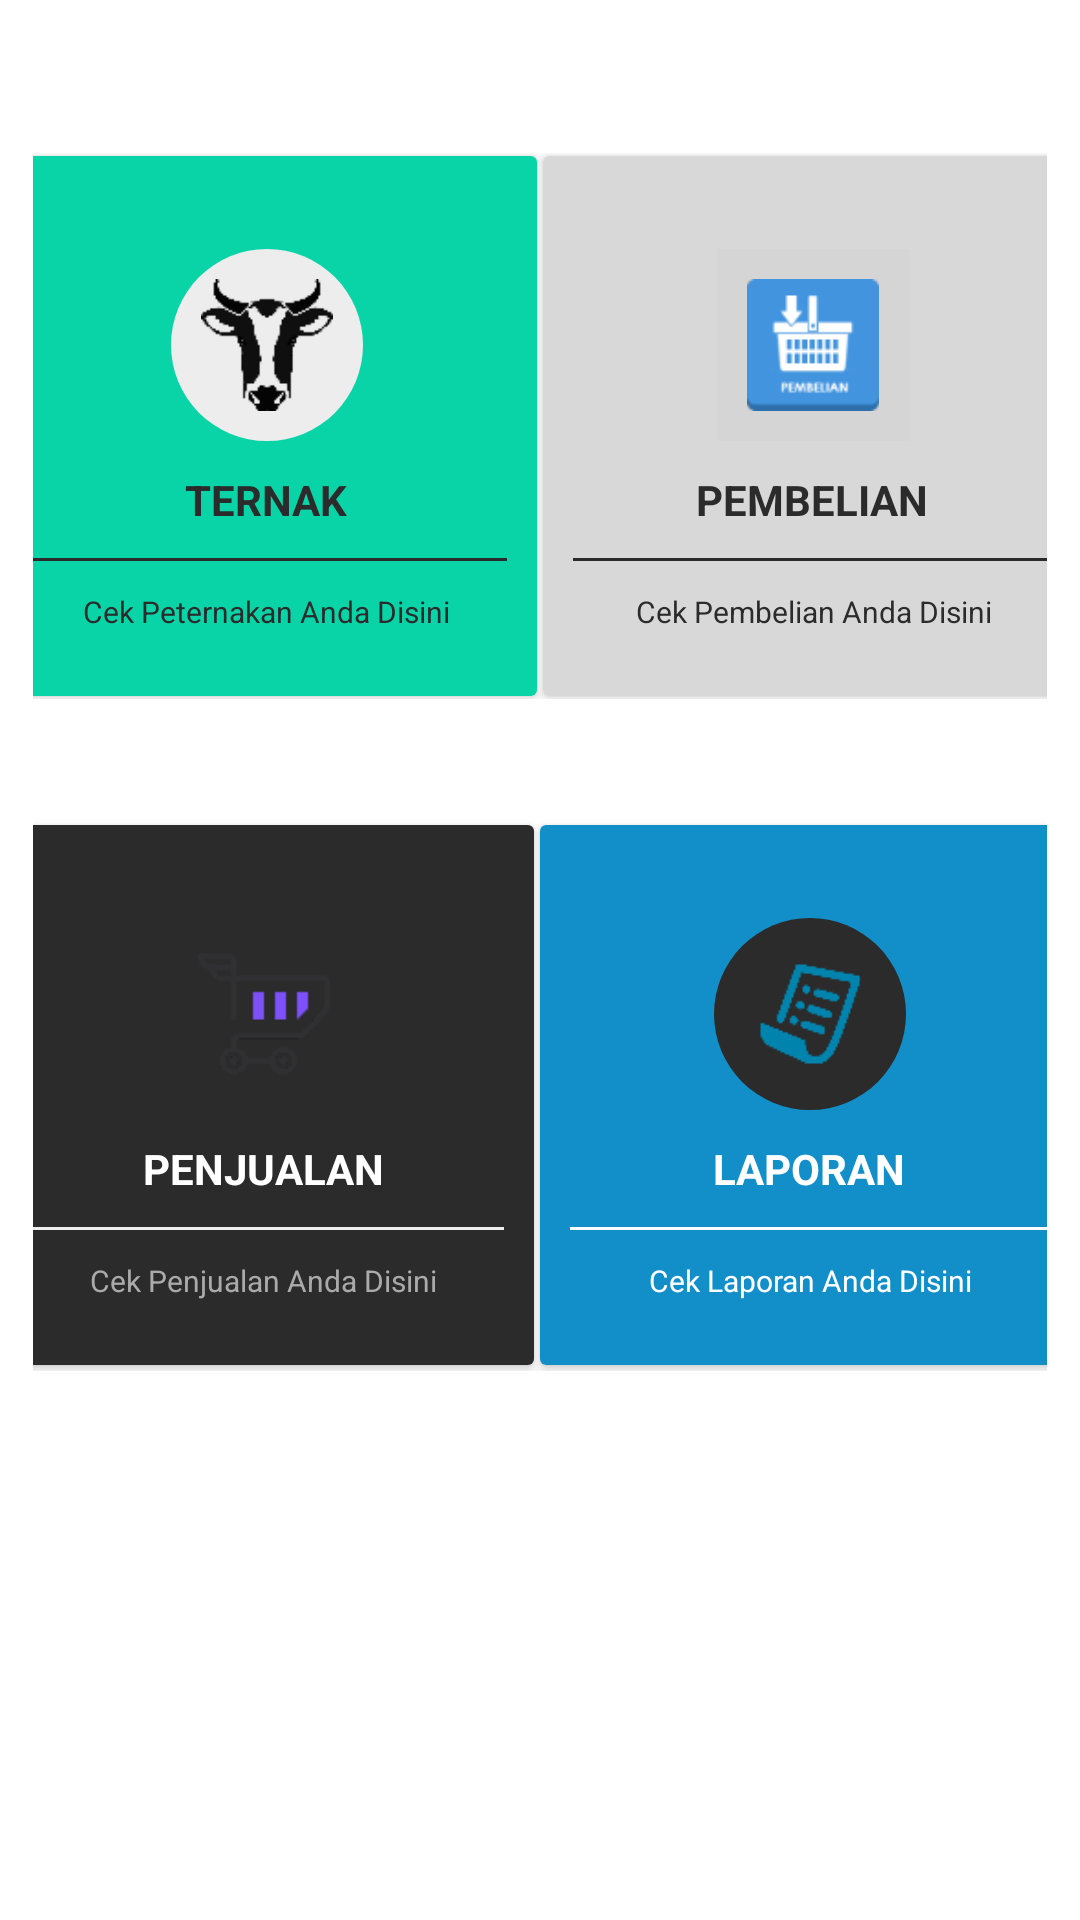

The Android layout XML behind this screen, and the referenced resources:
<!-- AndroidManifest.xml: application theme AppTheme -->
<!-- res/layout/activity_menuactivity.xml -->
<?xml version="1.0" encoding="utf-8"?>
<LinearLayout xmlns:android="http://schemas.android.com/apk/res/android"
    xmlns:app="http://schemas.android.com/apk/res-auto"
    xmlns:tools="http://schemas.android.com/tools"
    android:layout_width="match_parent"
    android:layout_height="match_parent"
    android:background="@color/backgroundcolor"
    android:orientation="vertical"
    android:padding="10dp"
    android:gravity="start|end"
   tools:context=".Menuactivity">

    <ScrollView
        android:layout_width="match_parent"
        android:layout_height="match_parent">

        <LinearLayout
            android:layout_width="match_parent"
            android:layout_height="match_parent"
            android:gravity="start|end"
            android:layout_margin="1dp"
            android:orientation="vertical">


            <LinearLayout
                android:layout_width="match_parent"
                android:layout_height="wrap_content"
                android:layout_marginTop="40dp"
                android:clipToPadding="false"
                android:gravity="center"
                android:orientation="horizontal">

                <android.support.v7.widget.CardView
                    android:id="@+id/ternakcard"
                    android:foreground="?android:attr/selectableItemBackground"
                    android:layout_width="180dp"
                    android:layout_height="180dp"
                    android:clickable="true"
                    android:layout_margin="1dp"
                    >

                    <LinearLayout
                        android:layout_width="match_parent"
                        android:layout_height="match_parent"
                        android:background="@color/sapibackground"
                        android:gravity="center"
                        android:orientation="vertical">

                        <ImageView

                            android:layout_width="64dp"
                            android:layout_height="64dp"
                            android:layout_marginTop="10dp"
                            android:background="@drawable/circleputih"
                            android:padding="10dp"
                            android:src="@mipmap/sapi" />

                        <TextView

                            android:layout_width="wrap_content"
                            android:layout_height="wrap_content"
                            android:layout_marginTop="10dp"
                            android:text="TERNAK"
                            android:textColor="@color/backgrondpembelian"
                            android:textStyle="bold" />

                        <View
                            android:layout_width="wrap_content"
                            android:layout_height="1dp"
                            android:layout_margin="10dp"
                            android:background="@color/backgrondpembelian" />

                        <TextView
                            android:layout_width="wrap_content"
                            android:layout_height="wrap_content"
                            android:gravity="center"
                            android:text="Cek Peternakan Anda Disini"
                            android:textColor="@color/backgrondpembelian"
                            android:textSize="10dp" />


                    </LinearLayout>

                </android.support.v7.widget.CardView>

                <android.support.v7.widget.CardView
                    android:id="@+id/pembeliancard"
                    android:foreground="?android:attr/selectableItemBackground"
                    android:layout_width="180dp"
                    android:layout_height="180dp"
                    android:clickable="true"
                    android:layout_margin="1dp">

                    <LinearLayout
                        android:layout_width="match_parent"
                        android:layout_height="match_parent"
                        android:gravity="center"
                        android:background="@color/putihburam"
                        android:orientation="vertical">

                        <ImageView

                            android:layout_width="64dp"
                            android:layout_height="64dp"
                            android:layout_marginTop="10dp"
                            android:background="@color/cardview_shadow_end_color"
                            android:padding="10dp"
                            android:src="@mipmap/pembelian" />

                        <TextView

                            android:layout_width="wrap_content"
                            android:layout_height="wrap_content"
                            android:layout_marginTop="10dp"
                            android:text="PEMBELIAN"
                            android:textColor="@color/backgrondpembelian"
                            android:textStyle="bold" />

                        <View
                            android:layout_width="wrap_content"
                            android:layout_height="1dp"
                            android:layout_margin="10dp"
                            android:background="@color/backgrondpembelian" />

                        <TextView
                            android:layout_width="wrap_content"
                            android:layout_height="wrap_content"
                            android:gravity="center"
                            android:text="Cek Pembelian Anda Disini"
                            android:textColor="@color/backgrondpembelian"
                            android:textSize="10dp" />


                    </LinearLayout>

                </android.support.v7.widget.CardView>


            </LinearLayout>

            <LinearLayout
                android:layout_width="match_parent"
                android:layout_height="wrap_content"
                android:layout_marginTop="40dp"
                android:clipToPadding="false"
                android:gravity="center"
                android:orientation="horizontal">

                <android.support.v7.widget.CardView
                    android:id="@+id/penjualancard"
                    android:foreground="?android:attr/selectableItemBackground"
                    android:layout_width="180dp"
                    android:layout_height="180dp"
                    android:clickable="true"
                    >

                    <LinearLayout
                        android:layout_width="match_parent"
                        android:layout_height="match_parent"
                        android:gravity="center"
                        android:background="@color/backgrondpembelian"
                        android:orientation="vertical">

                        <ImageView

                            android:layout_width="64dp"
                            android:layout_height="64dp"
                            android:layout_marginTop="10dp"
                            android:background="@drawable/circlebackgroundyellow"
                            android:padding="10dp"
                            android:src="@mipmap/penjualan" />

                        <TextView

                            android:layout_width="wrap_content"
                            android:layout_height="wrap_content"
                            android:layout_marginTop="10dp"
                            android:text="PENJUALAN"
                            android:textColor="@color/textcolor"
                            android:textStyle="bold" />

                        <View
                            android:layout_width="wrap_content"
                            android:layout_height="1dp"
                            android:layout_margin="10dp"
                            android:background="@color/lightgray" />

                        <TextView
                            android:layout_width="wrap_content"
                            android:layout_height="wrap_content"
                            android:gravity="center"
                            android:text="Cek Penjualan Anda Disini"
                            android:textColor="@android:color/darker_gray"
                            android:textSize="10dp" />


                    </LinearLayout>

                </android.support.v7.widget.CardView>

                <android.support.v7.widget.CardView
                    android:id="@+id/laporancard"
                    android:foreground="?android:attr/selectableItemBackground"
                    android:layout_width="180dp"
                    android:layout_height="180dp"
                    android:clickable="true"
                    android:layout_margin="2dp">

                    <LinearLayout
                        android:layout_width="match_parent"
                        android:layout_height="match_parent"
                        android:gravity="center"
                        android:background="@color/colorblue"
                        android:orientation="vertical">

                        <ImageView

                            android:layout_width="64dp"
                            android:layout_height="64dp"
                            android:layout_marginTop="10dp"
                            android:background="@drawable/circleblack"
                            android:padding="10dp"
                            android:src="@mipmap/laporan" />

                        <TextView

                            android:layout_width="wrap_content"
                            android:layout_height="wrap_content"
                            android:layout_marginTop="10dp"
                            android:text="LAPORAN"
                            android:textColor="@color/textcolor"
                            android:textStyle="bold" />

                        <View
                            android:layout_width="wrap_content"
                            android:layout_height="1dp"
                            android:layout_margin="10dp"
                            android:background="@color/textcolor" />

                        <TextView
                            android:layout_width="wrap_content"
                            android:layout_height="wrap_content"
                            android:gravity="center"
                            android:text="Cek Laporan Anda Disini"
                            android:textColor="@color/textcolor"
                            android:textSize="10dp" />


                    </LinearLayout>

                </android.support.v7.widget.CardView>


            </LinearLayout>

        </LinearLayout>
    </ScrollView>
</LinearLayout>
<!-- resources referenced by this layout -->
<resources>
  <color name="backgrondpembelian">#2b2b2b</color>
  <color name="backgroundcolor">#ffffff</color>
  <color name="colorblue">#128fc9</color>
  <color name="lightgray">#ededed</color>
  <color name="putihburam">#d9d8d8</color>
  <color name="sapibackground">#09d4a8</color>
  <color name="textcolor">#ffffff</color>
  <!-- drawable circleblack (drawable) -->
  <?xml version="1.0" encoding="utf-8"?>
  <shape android:shape="oval"
      xmlns:android="http://schemas.android.com/apk/res/android">
      <solid android:color="@color/colorblack"/>
  </shape>
  <!-- drawable circleputih (drawable) -->
  <?xml version="1.0" encoding="utf-8"?>
  <shape android:shape="oval"
      xmlns:android="http://schemas.android.com/apk/res/android">
      <solid android:color="@color/lightgray"/>
  </shape>
  <!-- mipmap laporan: png bitmap (mipmap-hdpi, 1497 bytes) -->
  <!-- mipmap pembelian: png bitmap (mipmap-hdpi, 2456 bytes) -->
  <!-- mipmap penjualan: png bitmap (mipmap-hdpi, 1293 bytes) -->
  <!-- mipmap sapi: png bitmap (mipmap-hdpi, 2789 bytes) -->
  <style name="AppTheme" parent="Theme.AppCompat.Light.DarkActionBar">
          
  
          <item name="colorPrimary">@color/colorPrimary</item>
          <item name="colorPrimaryDark">@color/colorPrimaryDark</item>
          <item name="colorAccent">@color/colorAccent</item>
      </style>
  <color name="colorblack">#2b2b2b</color>
  <color name="colorPrimary">#FFC107</color>
  <color name="colorPrimaryDark">#FFA000</color>
  <color name="colorAccent">#FF4081</color>
</resources>
